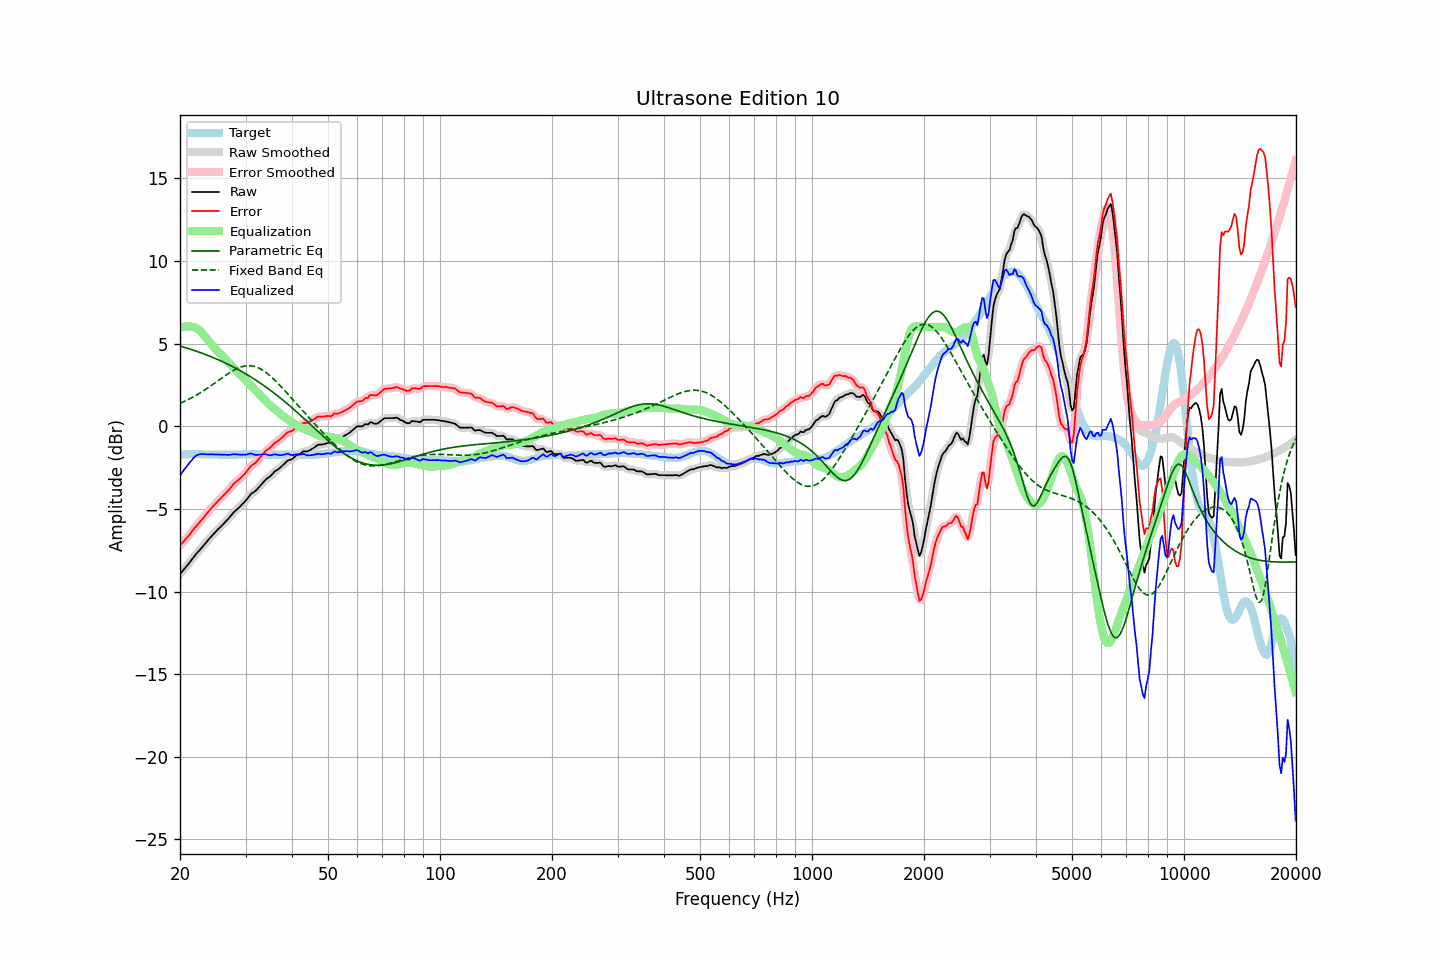

Source data for this figure (header and first rows):
frequency, raw, error, smoothed, error_smoothed, equalization, parametric_eq, fixed_band_eq, equalized_raw, equalized_smoothed, target
20.00, -8.94, -7.21, -8.94, -7.21, 5.95, 4.85, 1.38, -2.99, -2.99, -1.73
20.20, -8.83, -7.11, -8.83, -7.11, 5.98, 4.82, 1.42, -2.85, -2.84, -1.72
20.40, -8.71, -7.00, -8.71, -7.00, 6.01, 4.80, 1.47, -2.70, -2.70, -1.71
20.61, -8.60, -6.89, -8.60, -6.89, 6.03, 4.77, 1.51, -2.57, -2.57, -1.71
20.81, -8.48, -6.78, -8.48, -6.78, 6.04, 4.74, 1.56, -2.44, -2.44, -1.70
21.02, -8.37, -6.67, -8.36, -6.67, 6.04, 4.71, 1.61, -2.33, -2.32, -1.70
21.23, -8.24, -6.55, -8.24, -6.55, 6.04, 4.68, 1.66, -2.20, -2.20, -1.69
21.44, -8.11, -6.42, -8.11, -6.42, 6.02, 4.64, 1.71, -2.09, -2.09, -1.69
21.66, -7.98, -6.29, -7.98, -6.29, 6.01, 4.61, 1.76, -1.97, -1.97, -1.69
21.87, -7.85, -6.16, -7.85, -6.17, 5.99, 4.58, 1.81, -1.86, -1.86, -1.69
22.09, -7.73, -6.05, -7.74, -6.05, 5.95, 4.55, 1.87, -1.78, -1.79, -1.68
22.31, -7.63, -5.95, -7.62, -5.94, 5.89, 4.51, 1.93, -1.74, -1.73, -1.68
22.54, -7.52, -5.83, -7.52, -5.83, 5.82, 4.48, 1.98, -1.70, -1.70, -1.69
22.76, -7.41, -5.71, -7.41, -5.72, 5.73, 4.44, 2.05, -1.68, -1.69, -1.70
22.99, -7.30, -5.60, -7.30, -5.60, 5.62, 4.41, 2.11, -1.68, -1.68, -1.70
23.22, -7.19, -5.49, -7.19, -5.49, 5.50, 4.37, 2.17, -1.69, -1.69, -1.70
23.45, -7.07, -5.36, -7.07, -5.37, 5.38, 4.33, 2.23, -1.69, -1.69, -1.71
23.69, -6.95, -5.24, -6.95, -5.24, 5.25, 4.30, 2.30, -1.70, -1.70, -1.71
23.92, -6.83, -5.12, -6.83, -5.12, 5.13, 4.26, 2.36, -1.70, -1.70, -1.71
24.16, -6.72, -5.01, -6.72, -5.01, 5.02, 4.22, 2.43, -1.70, -1.70, -1.71
24.40, -6.61, -4.90, -6.61, -4.90, 4.90, 4.18, 2.50, -1.70, -1.70, -1.71
24.65, -6.50, -4.79, -6.50, -4.80, 4.80, 4.14, 2.57, -1.71, -1.71, -1.71
24.89, -6.40, -4.69, -6.40, -4.69, 4.69, 4.10, 2.64, -1.71, -1.71, -1.71
25.14, -6.30, -4.59, -6.30, -4.59, 4.59, 4.06, 2.71, -1.71, -1.71, -1.71
25.39, -6.20, -4.48, -6.20, -4.49, 4.49, 4.01, 2.78, -1.71, -1.71, -1.72
25.65, -6.11, -4.39, -6.11, -4.39, 4.39, 3.97, 2.85, -1.72, -1.72, -1.72
25.91, -6.01, -4.29, -6.01, -4.29, 4.29, 3.93, 2.92, -1.72, -1.72, -1.72
26.16, -5.91, -4.19, -5.91, -4.19, 4.19, 3.88, 2.99, -1.72, -1.72, -1.72
26.43, -5.81, -4.09, -5.81, -4.09, 4.09, 3.84, 3.05, -1.72, -1.72, -1.72
26.69, -5.71, -3.99, -5.71, -3.99, 3.98, 3.79, 3.12, -1.73, -1.73, -1.72
26.96, -5.61, -3.89, -5.61, -3.89, 3.88, 3.74, 3.19, -1.74, -1.73, -1.72
27.23, -5.49, -3.77, -5.49, -3.78, 3.77, 3.69, 3.25, -1.72, -1.73, -1.72
27.50, -5.38, -3.66, -5.38, -3.66, 3.66, 3.64, 3.31, -1.72, -1.71, -1.72
27.77, -5.26, -3.54, -5.26, -3.54, 3.56, 3.59, 3.36, -1.70, -1.70, -1.72
28.05, -5.15, -3.43, -5.16, -3.44, 3.46, 3.54, 3.42, -1.69, -1.70, -1.72
28.33, -5.07, -3.35, -5.07, -3.35, 3.36, 3.49, 3.47, -1.70, -1.70, -1.72
28.62, -4.98, -3.26, -4.98, -3.27, 3.27, 3.44, 3.51, -1.71, -1.71, -1.72
28.90, -4.90, -3.19, -4.89, -3.18, 3.18, 3.39, 3.55, -1.72, -1.72, -1.71
29.19, -4.80, -3.09, -4.80, -3.09, 3.08, 3.33, 3.59, -1.72, -1.72, -1.71
29.48, -4.70, -2.99, -4.70, -3.00, 2.98, 3.28, 3.61, -1.72, -1.73, -1.71
29.78, -4.60, -2.90, -4.60, -2.90, 2.88, 3.22, 3.64, -1.73, -1.72, -1.70
30.08, -4.49, -2.79, -4.49, -2.79, 2.77, 3.16, 3.65, -1.72, -1.71, -1.70
30.38, -4.36, -2.66, -4.36, -2.66, 2.67, 3.11, 3.66, -1.69, -1.69, -1.70
30.68, -4.23, -2.53, -4.23, -2.54, 2.57, 3.05, 3.66, -1.66, -1.67, -1.70
30.99, -4.11, -2.41, -4.13, -2.43, 2.47, 2.99, 3.66, -1.64, -1.66, -1.70
31.30, -4.04, -2.34, -4.04, -2.35, 2.37, 2.93, 3.65, -1.67, -1.68, -1.70
31.61, -3.98, -2.28, -3.97, -2.28, 2.27, 2.86, 3.63, -1.71, -1.70, -1.70
31.93, -3.91, -2.21, -3.90, -2.20, 2.17, 2.80, 3.60, -1.74, -1.73, -1.70
32.24, -3.81, -2.10, -3.81, -2.11, 2.07, 2.74, 3.57, -1.74, -1.74, -1.71
32.57, -3.70, -1.99, -3.70, -2.00, 1.97, 2.67, 3.52, -1.73, -1.73, -1.71
32.89, -3.59, -1.88, -3.59, -1.88, 1.87, 2.61, 3.48, -1.71, -1.72, -1.71
33.22, -3.48, -1.76, -3.48, -1.76, 1.77, 2.54, 3.42, -1.71, -1.70, -1.72
33.55, -3.37, -1.65, -3.37, -1.65, 1.67, 2.47, 3.36, -1.70, -1.70, -1.72
33.89, -3.26, -1.53, -3.27, -1.54, 1.57, 2.40, 3.29, -1.69, -1.70, -1.73
34.23, -3.17, -1.44, -3.18, -1.45, 1.46, 2.33, 3.22, -1.71, -1.72, -1.73
34.57, -3.11, -1.38, -3.11, -1.38, 1.37, 2.26, 3.14, -1.74, -1.74, -1.73
34.92, -3.04, -1.31, -3.03, -1.30, 1.28, 2.19, 3.06, -1.76, -1.75, -1.73
35.27, -2.94, -1.21, -2.94, -1.21, 1.20, 2.12, 2.97, -1.75, -1.74, -1.73
35.62, -2.83, -1.10, -2.83, -1.11, 1.12, 2.05, 2.88, -1.72, -1.72, -1.73
35.97, -2.73, -1.00, -2.74, -1.02, 1.04, 1.97, 2.78, -1.69, -1.71, -1.73
... 635 more rows
